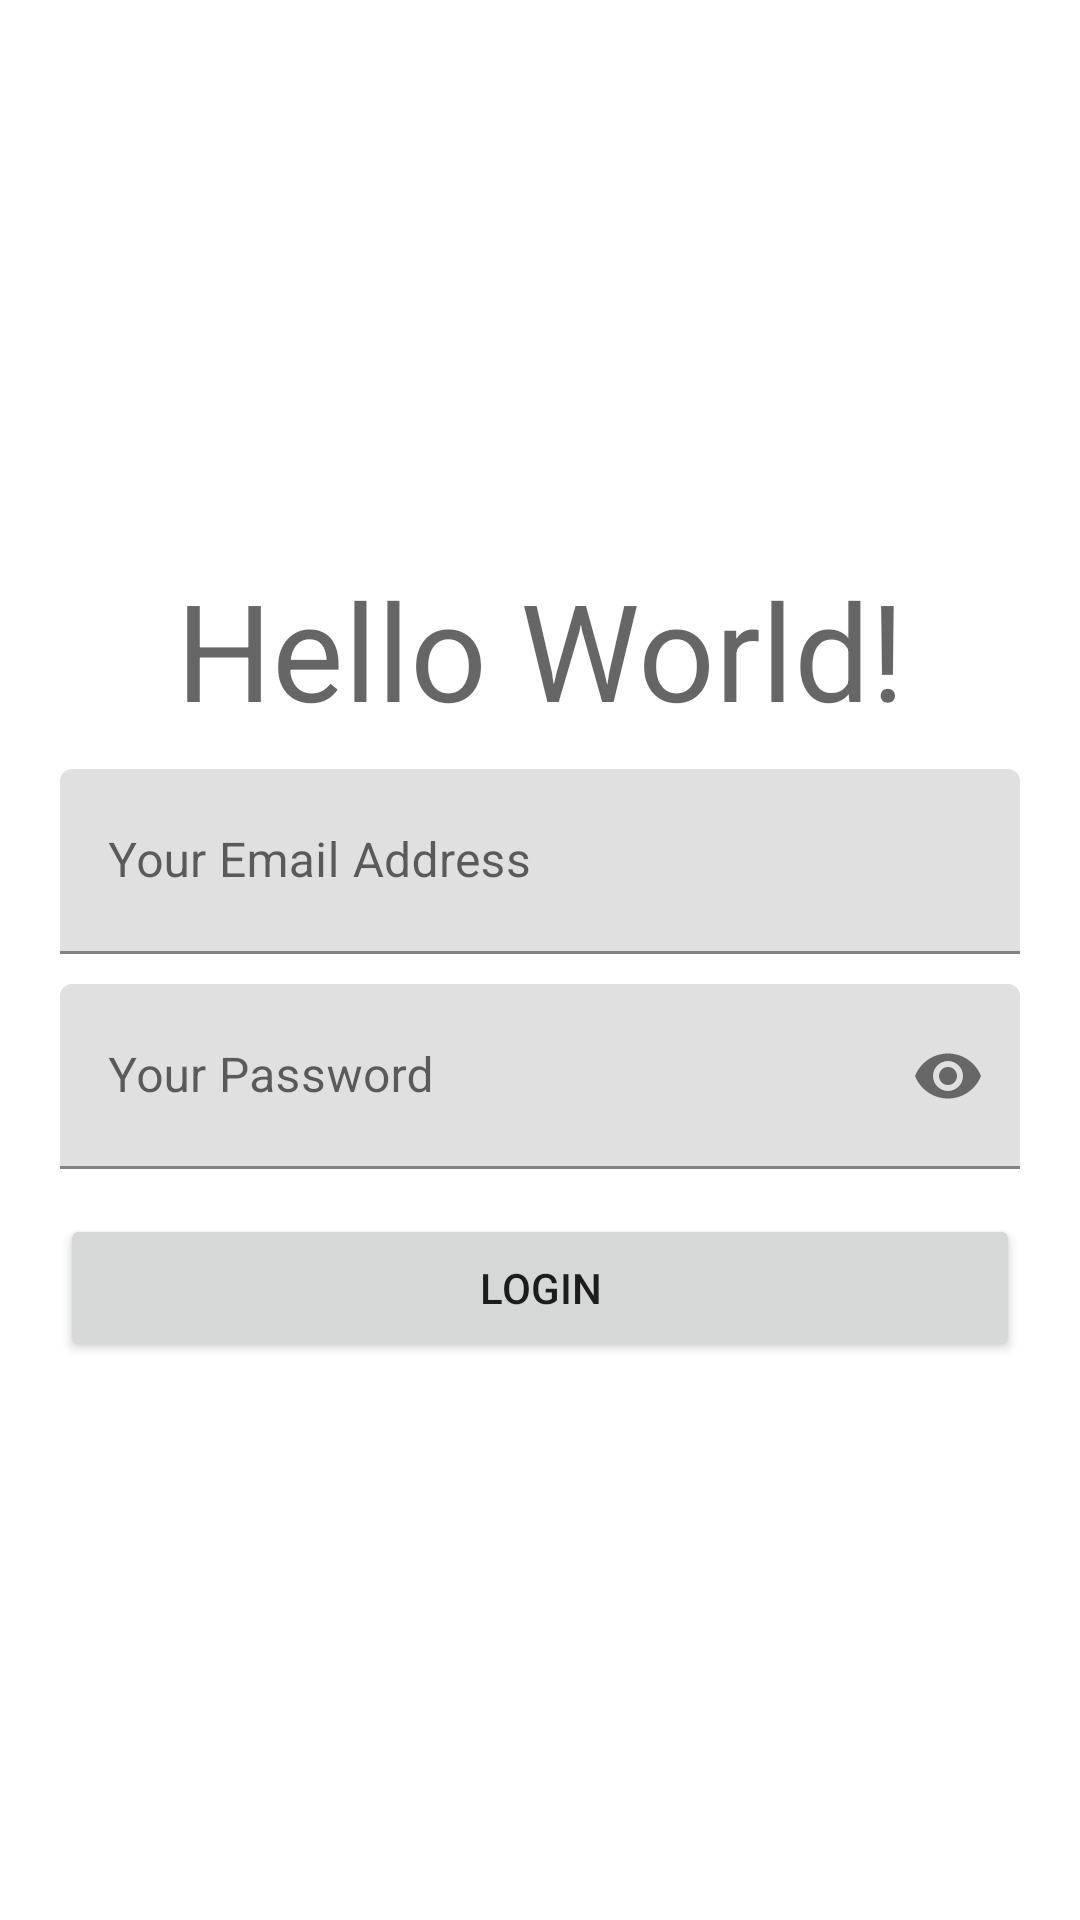

Reconstruct the res/layout file that produces this screen, plus the resources it refers to.
<!-- AndroidManifest.xml: application theme Theme.FocusOnDataStore -->
<!-- res/layout/activity_main.xml -->
<?xml version="1.0" encoding="utf-8"?>
<androidx.constraintlayout.widget.ConstraintLayout xmlns:android="http://schemas.android.com/apk/res/android"
    xmlns:app="http://schemas.android.com/apk/res-auto"
    xmlns:tools="http://schemas.android.com/tools"
    android:layout_width="match_parent"
    android:layout_height="match_parent"
    android:paddingHorizontal="20dp"
    tools:context=".MainActivity">

    <TextView
        android:id="@+id/tvLabel"
        style="@style/TextAppearance.AppCompat.Display2"
        android:layout_width="wrap_content"
        android:layout_height="wrap_content"
        android:text="Hello World!"
        app:layout_constraintBottom_toTopOf="@+id/tilEmail"
        app:layout_constraintHorizontal_bias="0.5"
        app:layout_constraintLeft_toLeftOf="parent"
        app:layout_constraintRight_toRightOf="parent"
        app:layout_constraintTop_toTopOf="parent"
        app:layout_constraintVertical_chainStyle="packed" />

    <com.google.android.material.textfield.TextInputLayout
        android:id="@+id/tilEmail"
        android:layout_width="0dp"
        android:layout_height="wrap_content"
        android:layout_marginTop="10dp"
        app:layout_constraintBottom_toTopOf="@+id/tilPwd"
        app:layout_constraintEnd_toEndOf="parent"
        app:layout_constraintHorizontal_bias="0.5"
        app:layout_constraintStart_toStartOf="parent"
        app:layout_constraintTop_toBottomOf="@+id/tvLabel">

        <EditText
            android:id="@+id/edtEmail"
            android:layout_width="match_parent"
            android:layout_height="wrap_content"
            android:hint="Your Email Address"
            android:inputType="textEmailAddress"
            android:padding="20dp" />

    </com.google.android.material.textfield.TextInputLayout>

    <com.google.android.material.textfield.TextInputLayout
        android:id="@+id/tilPwd"
        android:layout_width="0dp"
        android:layout_height="wrap_content"
        android:layout_marginTop="10dp"
        app:layout_constraintBottom_toTopOf="@+id/btnLogin"
        app:layout_constraintEnd_toEndOf="parent"
        app:layout_constraintHorizontal_bias="0.5"
        app:layout_constraintStart_toStartOf="parent"
        app:passwordToggleEnabled="true"
        app:layout_constraintTop_toBottomOf="@+id/tilEmail">

        <EditText
            android:id="@+id/edtPwd"
            android:layout_width="match_parent"
            android:layout_height="wrap_content"
            android:hint="Your Password"
            android:inputType="textPassword"
            android:padding="20dp" />
    </com.google.android.material.textfield.TextInputLayout>

    <Button
        android:id="@+id/btnLogin"
        android:layout_width="0dp"
        android:layout_height="wrap_content"
        android:layout_marginTop="15dp"
        android:padding="15dp"
        android:text="Login"
        app:layout_constraintBottom_toBottomOf="parent"
        app:layout_constraintEnd_toEndOf="parent"
        app:layout_constraintHorizontal_bias="0.5"
        app:layout_constraintStart_toStartOf="parent"
        app:layout_constraintTop_toBottomOf="@+id/tilPwd" />

</androidx.constraintlayout.widget.ConstraintLayout>
<!-- resources referenced by this layout -->
<resources>
  <style name="Theme.FocusOnDataStore" parent="Theme.MaterialComponents.DayNight.DarkActionBar">
          
          <item name="colorPrimary">@color/purple_500</item>
          <item name="colorPrimaryVariant">@color/purple_700</item>
          <item name="colorOnPrimary">@color/white</item>
          
          <item name="colorSecondary">@color/teal_200</item>
          <item name="colorSecondaryVariant">@color/teal_700</item>
          <item name="colorOnSecondary">@color/black</item>
          
          <item name="android:statusBarColor" tools:targetApi="l">?attr/colorPrimaryVariant</item>
          
      </style>
  <!-- not gathered from this repository: default colours our renderer supplied (Android Studio template values) -->
  <color name="purple_500">#FF6200EE</color>
  <color name="purple_700">#FF3700B3</color>
  <color name="teal_200">#FF03DAC5</color>
  <color name="teal_700">#FF018786</color>
  <color name="black">#FF000000</color>
  <color name="white">#FFFFFFFF</color>
</resources>
